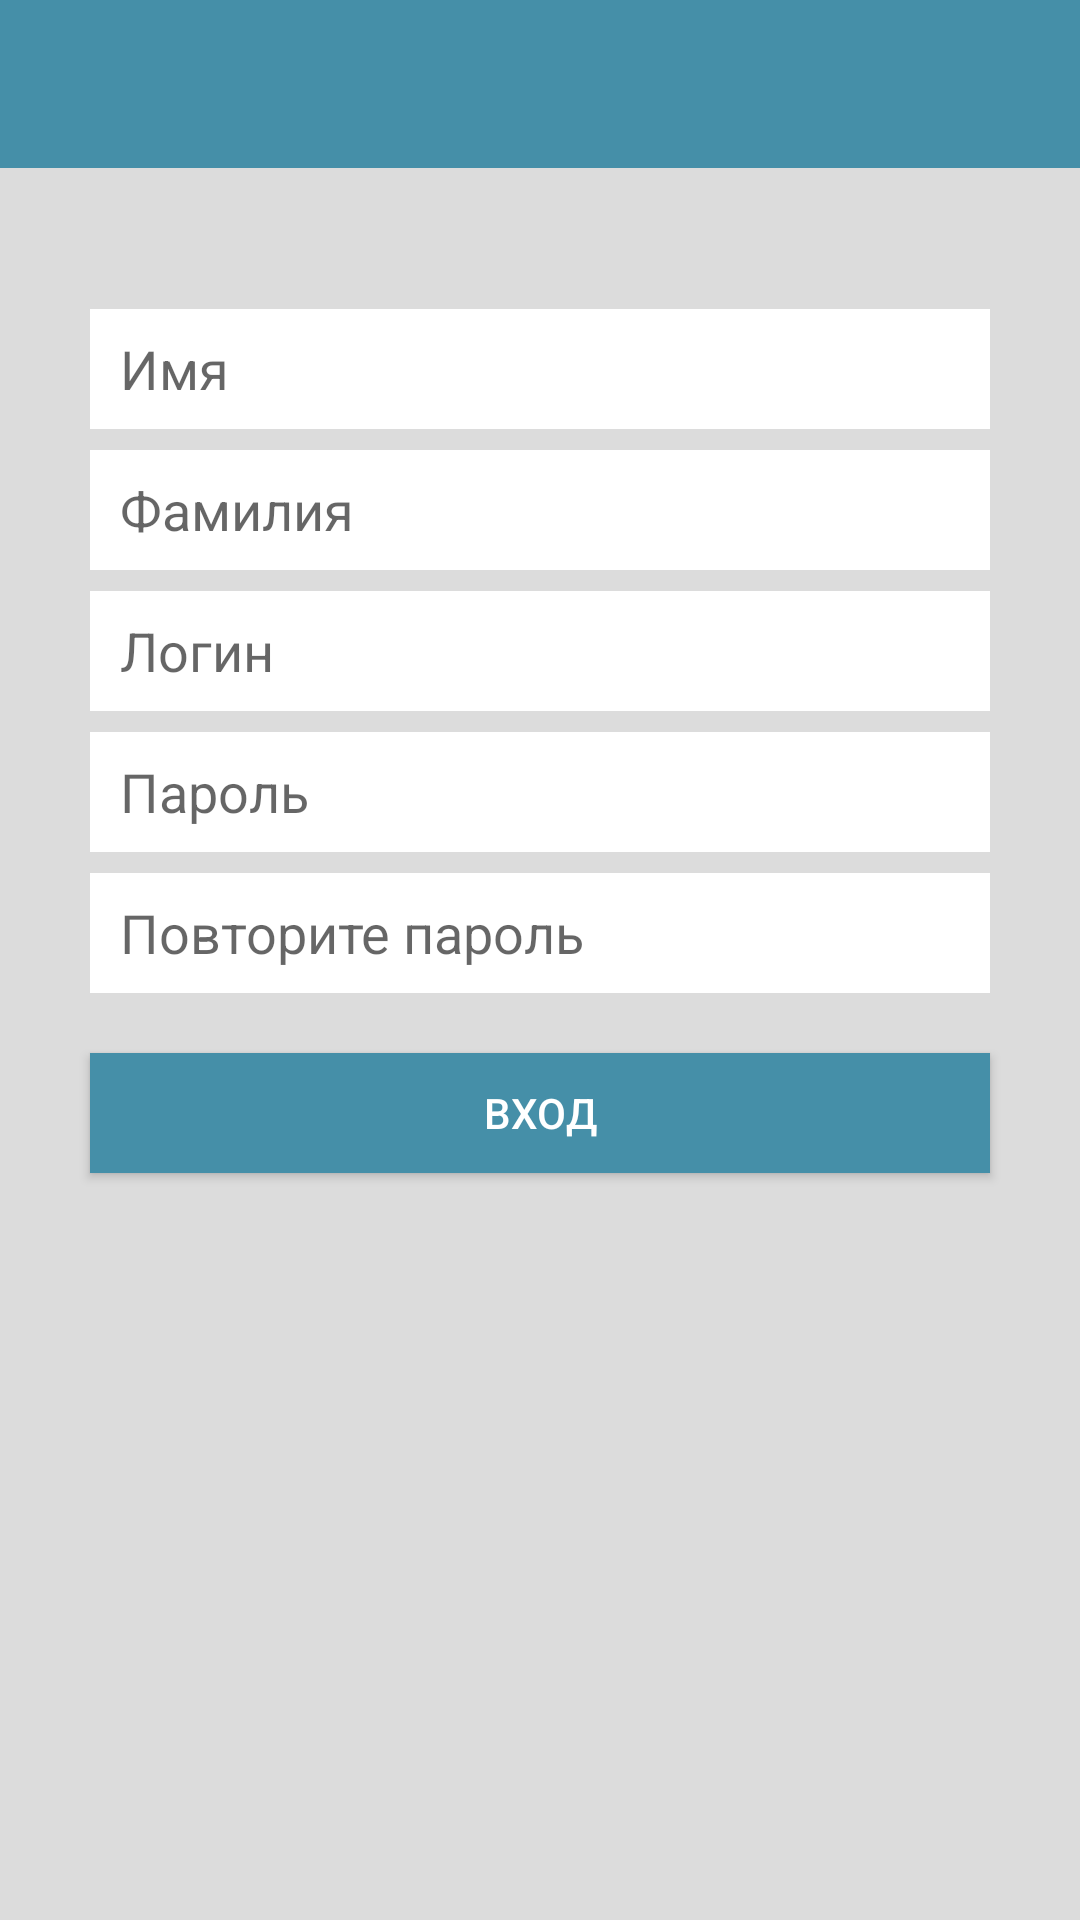

Android layout source for this screen:
<!-- AndroidManifest.xml: application theme AppTheme -->
<!-- res/layout/act_registration.xml -->
<?xml version="1.0" encoding="utf-8"?>
<RelativeLayout xmlns:android="http://schemas.android.com/apk/res/android"
    xmlns:tools="http://schemas.android.com/tools"
    android:layout_width="match_parent"
    android:layout_height="match_parent"
    android:background="@color/colorGray"
    android:fitsSystemWindows="true"
    tools:context=".Activity_entry">

    <include
        android:id="@+id/toolbar_reg"
        layout="@layout/toolbar"
        android:fitsSystemWindows="true" />

    <EditText
        android:id="@+id/editText_reg_first_name"
        android:layout_width="300dp"
        android:layout_height="40dp"
        android:layout_below="@id/toolbar_reg"
        android:layout_centerHorizontal="true"
        android:layout_marginTop="47dp"
        android:background="@color/colorWhite"
        android:hint="Имя"
        android:paddingLeft="10dp" />

    <EditText
        android:id="@+id/editText_reg_second_name"
        android:layout_width="300dp"
        android:layout_height="40dp"
        android:layout_below="@id/editText_reg_first_name"
        android:layout_centerHorizontal="true"
        android:layout_marginTop="7dp"
        android:background="@color/colorWhite"
        android:fitsSystemWindows="true"
        android:hint="Фамилия"
        android:paddingLeft="10dp" />

    <EditText
        android:id="@+id/editText_reg_login"
        android:layout_width="300dp"
        android:layout_height="40dp"
        android:layout_below="@id/editText_reg_second_name"
        android:layout_centerHorizontal="true"
        android:layout_marginTop="7dp"
        android:background="@color/colorWhite"
        android:hint="Логин"
        android:paddingLeft="10dp" />

    <EditText
        android:id="@+id/editText_reg_password"
        android:layout_width="300dp"
        android:layout_height="40dp"
        android:layout_below="@id/editText_reg_login"
        android:layout_marginTop="7dp"
        android:background="@color/colorWhite"
        android:ems="10"
        android:hint="Пароль"
        android:inputType="textPassword"
        android:layout_centerHorizontal="true"
        android:paddingLeft="10dp" />

    <EditText
        android:id="@+id/editText_reg_password_repeate"
        android:layout_width="300dp"
        android:layout_height="40dp"
        android:layout_below="@id/editText_reg_password"
        android:layout_marginTop="7dp"
        android:background="@color/colorWhite"
        android:ems="10"
        android:hint="Повторите пароль"
        android:inputType="textPassword"
        android:paddingLeft="10dp"
        android:layout_centerHorizontal="true"/>

    <ProgressBar
        android:id="@+id/progressBar2"
        style="?android:attr/progressBarStyleLarge"
        android:layout_width="wrap_content"
        android:layout_height="wrap_content"
        android:layout_below="@id/editText_reg_password_repeate"
        android:layout_centerHorizontal="true"
        android:visibility="gone" />

    <Button
        android:id="@+id/button_reg"
        android:layout_width="300dp"
        android:layout_height="40dp"
        android:layout_centerHorizontal="true"
        android:layout_below="@id/editText_reg_password_repeate"
        android:layout_marginTop="20dp"
        android:background="@color/colorPrimary"
        android:text="@string/str_entry"
        android:textColor="@color/colorWhite" />

</RelativeLayout>
<!-- res/layout/toolbar.xml (included above) -->
<?xml version="1.0" encoding="utf-8"?>
<android.support.v7.widget.Toolbar xmlns:android="http://schemas.android.com/apk/res/android"
    xmlns:app="http://schemas.android.com/apk/res-auto"
    android:layout_width="match_parent"
    android:layout_height="wrap_content"
    android:background="@color/colorPrimary"
    app:theme="@style/ThemeOverlay.AppCompat.Dark.ActionBar"
    android:minHeight="?attr/actionBarSize">

</android.support.v7.widget.Toolbar>
<!-- resources referenced by this layout -->
<resources>
  <color name="colorGray">#dcdcdc</color>
  <color name="colorPrimary">#458fa8</color>
  <color name="colorWhite">#ffffff</color>
  <string name="str_entry">Вход</string>
  <style name="AppTheme" parent="Theme.AppCompat.Light.NoActionBar" />
</resources>
